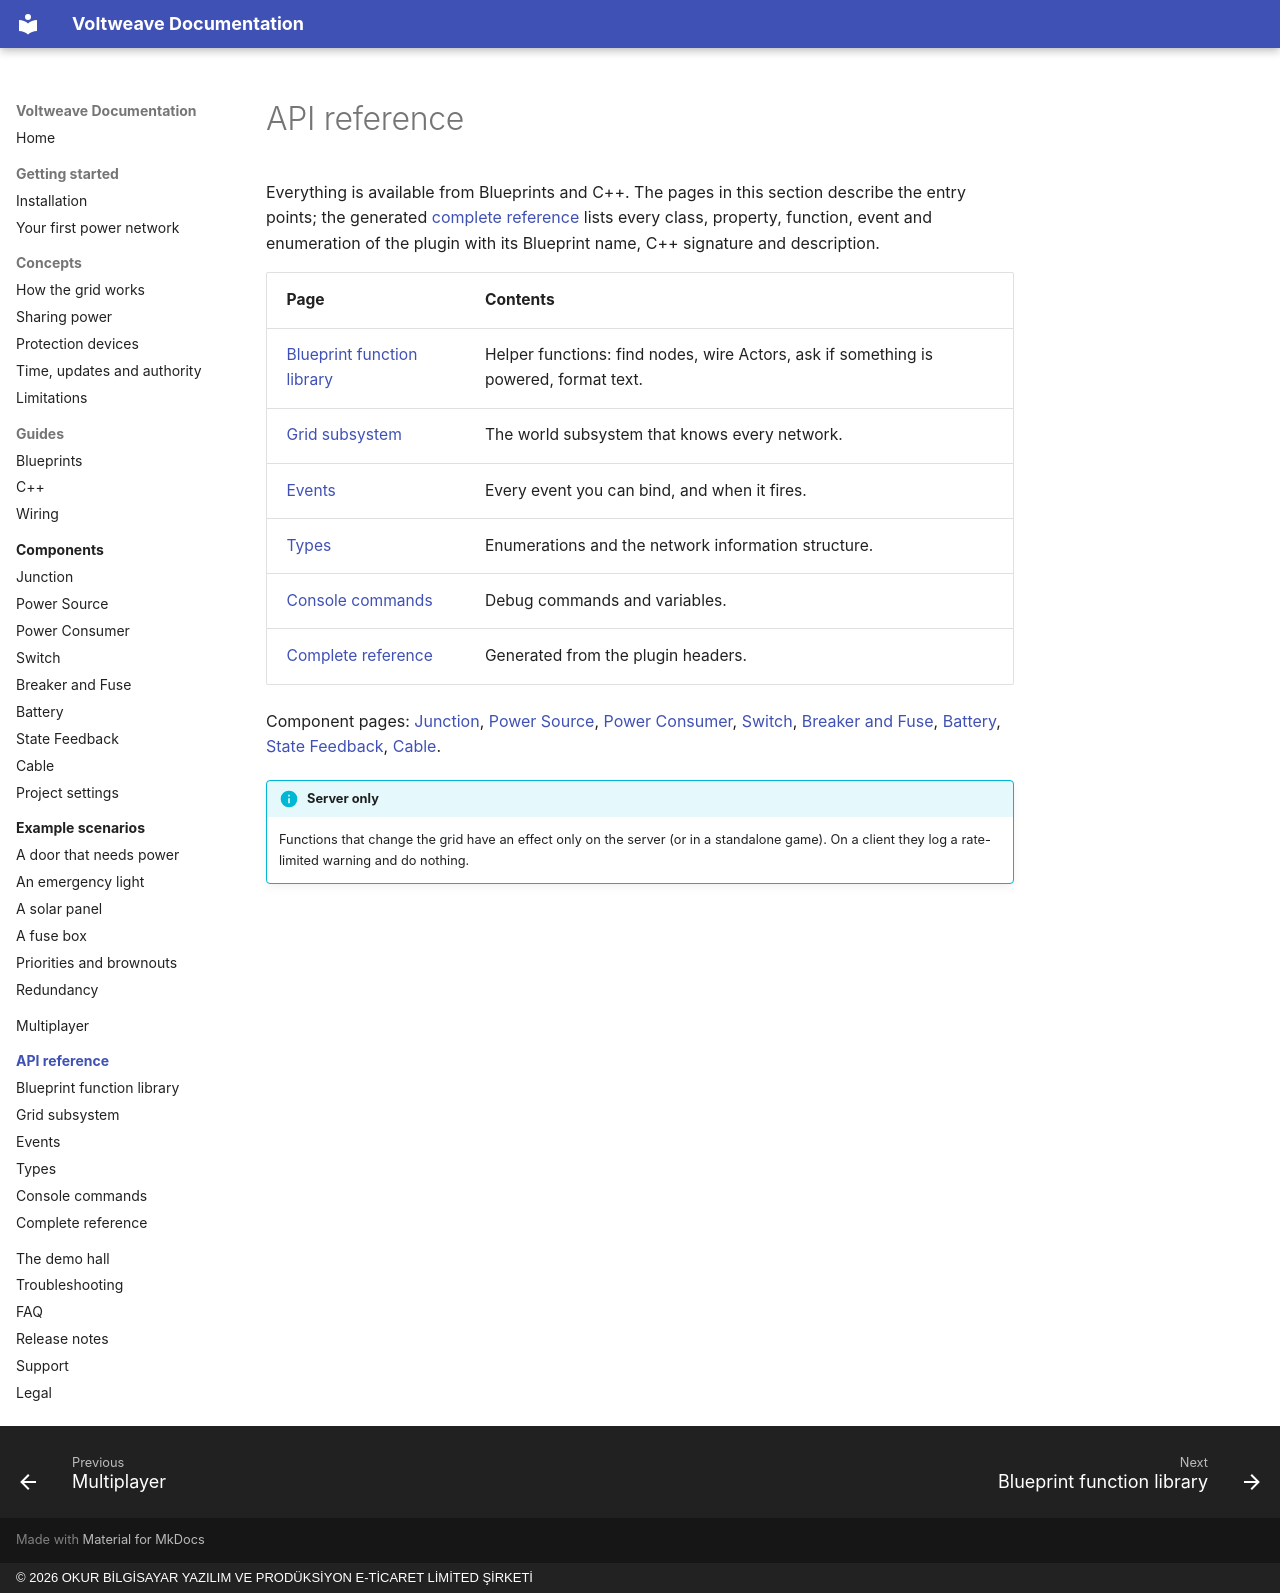

repository: OkurStudio/voltweave-docs · page: api/index.html · generator: mkdocs · copyright: © 2026 OKUR BİLGİSAYAR YAZILIM VE PRODÜKSİYON E-TİCARET LİMİTED ŞİRKETİ

# API reference

Everything is available from Blueprints and C++. The pages in this section describe the entry points; the generated [complete reference](reference.md) lists every class, property, function, event and enumeration of the plugin with its Blueprint name, C++ signature and description.

| Page | Contents |
|---|---|
| [Blueprint function library](blueprint-library.md) | Helper functions: find nodes, wire Actors, ask if something is powered, format text. |
| [Grid subsystem](grid-subsystem.md) | The world subsystem that knows every network. |
| [Events](events.md) | Every event you can bind, and when it fires. |
| [Types](types.md) | Enumerations and the network information structure. |
| [Console commands](console.md) | Debug commands and variables. |
| [Complete reference](reference.md) | Generated from the plugin headers. |

Component pages: [Junction](../components/junction.md), [Power Source](../components/source.md), [Power Consumer](../components/consumer.md), [Switch](../components/switch.md), [Breaker and Fuse](../components/protection.md), [Battery](../components/battery.md), [State Feedback](../components/feedback.md), [Cable](../components/cable.md).

!!! info "Server only"
    Functions that change the grid have an effect only on the server (or in a standalone game). On a client they log a rate-limited warning and do nothing.
